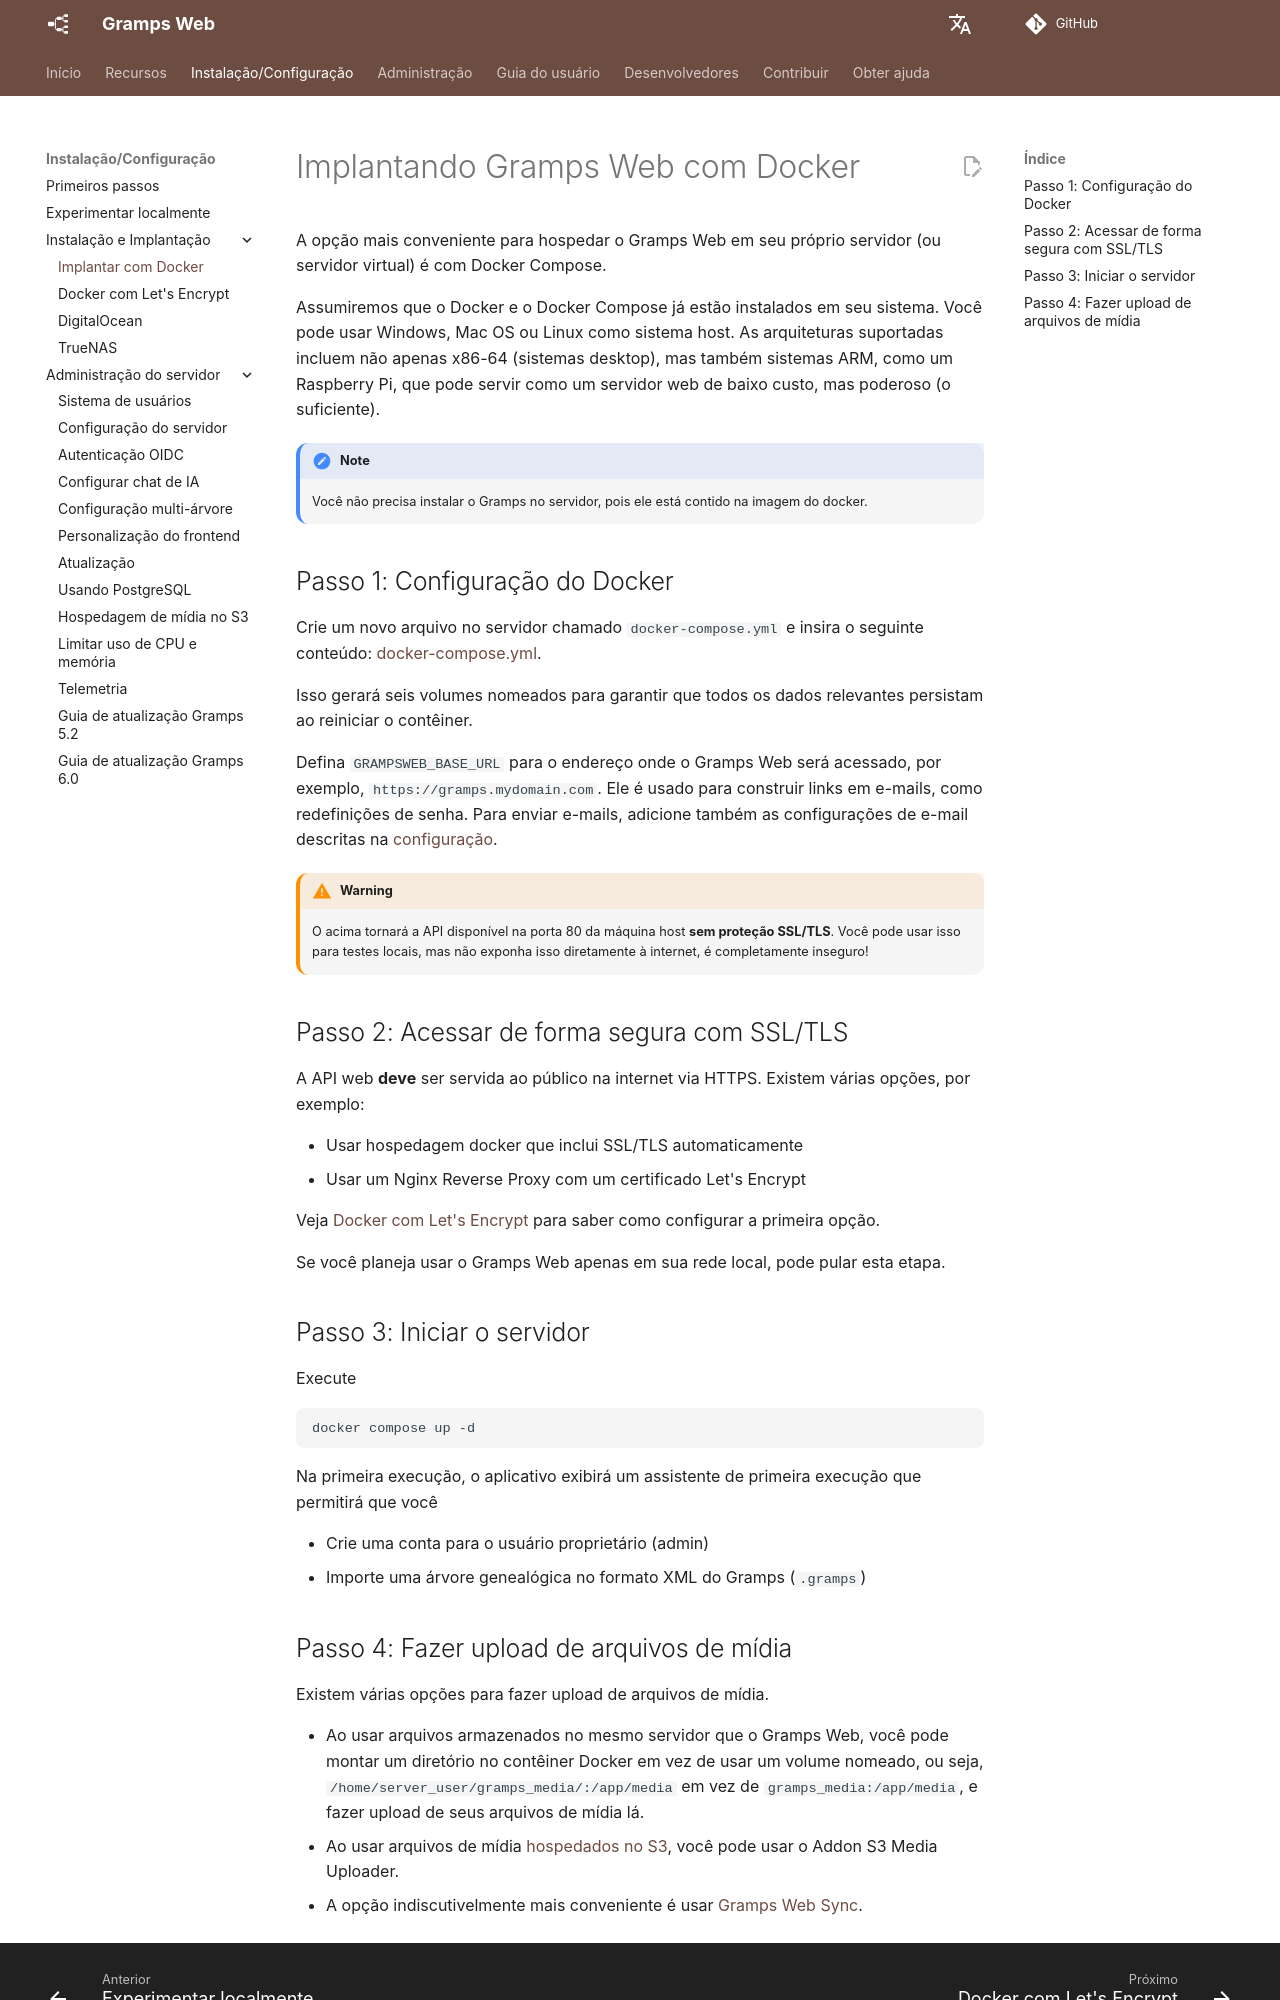

repository: gramps-project/gramps-web-docs · page: pt/install_setup/deployment/index.html · generator: mkdocs

# Implantando Gramps Web com Docker

A opção mais conveniente para hospedar o Gramps Web em seu próprio servidor (ou servidor virtual) é com Docker Compose.

Assumiremos que o Docker e o Docker Compose já estão instalados em seu sistema. Você pode usar Windows, Mac OS ou Linux como sistema host. As arquiteturas suportadas incluem não apenas x86-64 (sistemas desktop), mas também sistemas ARM, como um Raspberry Pi, que pode servir como um servidor web de baixo custo, mas poderoso (o suficiente).

!!! note
    Você não precisa instalar o Gramps no servidor, pois ele está contido na imagem do docker.


## Passo 1: Configuração do Docker

Crie um novo arquivo no servidor chamado `docker-compose.yml` e insira o seguinte conteúdo: [docker-compose.yml](https://raw.githubusercontent.com/gramps-project/gramps-web-docs/main/examples/docker-compose-base/docker-compose.yml).

Isso gerará seis volumes nomeados para garantir que todos os dados relevantes persistam ao reiniciar o contêiner.

Defina `GRAMPSWEB_BASE_URL` para o endereço onde o Gramps Web será acessado, por exemplo, `https://gramps.mydomain.com`. Ele é usado para construir links em e-mails, como redefinições de senha. Para enviar e-mails, adicione também as configurações de e-mail descritas na [configuração](configuration.md).

!!! warning
    O acima tornará a API disponível na porta 80 da máquina host **sem proteção SSL/TLS**. Você pode usar isso para testes locais, mas não exponha isso diretamente à internet, é completamente inseguro!

## Passo 2: Acessar de forma segura com SSL/TLS

A API web **deve** ser servida ao público na internet via HTTPS. Existem várias opções, por exemplo:

- Usar hospedagem docker que inclui SSL/TLS automaticamente
- Usar um Nginx Reverse Proxy com um certificado Let's Encrypt

Veja [Docker com Let's Encrypt](lets_encrypt.md) para saber como configurar a primeira opção.

Se você planeja usar o Gramps Web apenas em sua rede local, pode pular esta etapa.

## Passo 3: Iniciar o servidor

Execute

```
docker compose up -d
```

Na primeira execução, o aplicativo exibirá um assistente de primeira execução que permitirá que você

- Crie uma conta para o usuário proprietário (admin)
- Importe uma árvore genealógica no formato XML do Gramps (`.gramps`)
